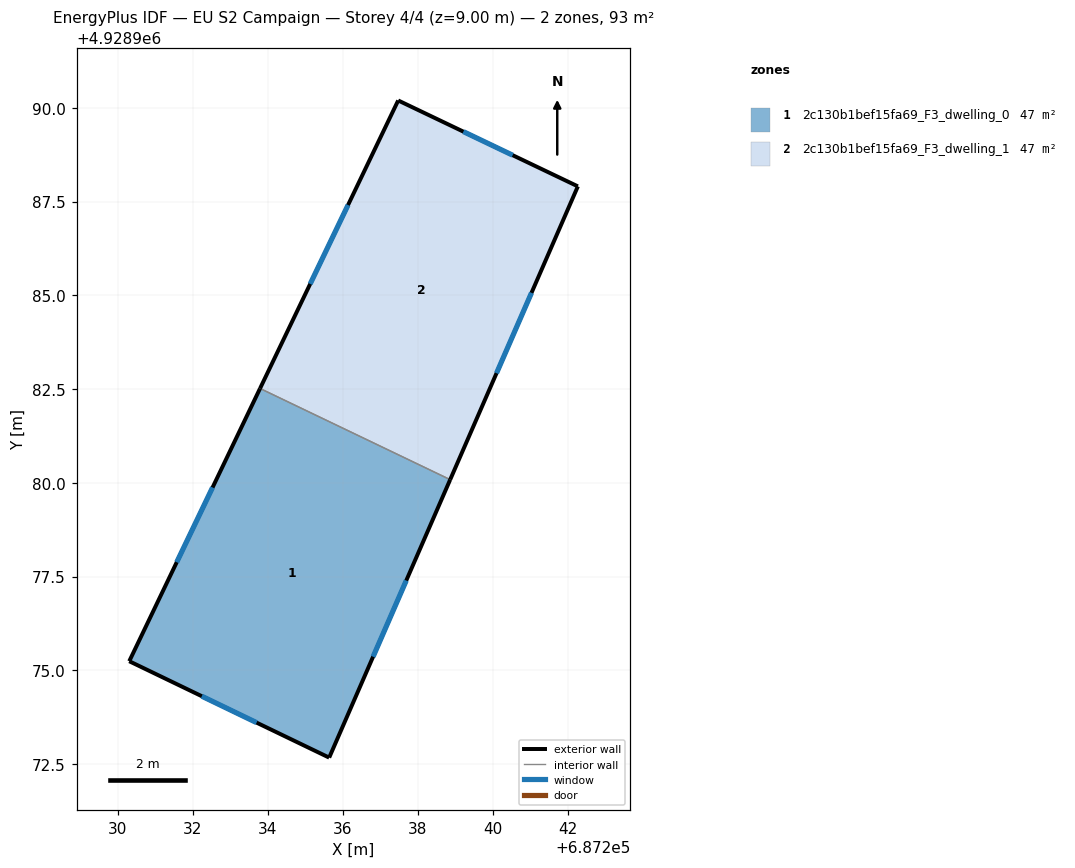
=== STOREY PLAN SPEC (per zone: floor XY polygon, exterior-wall plan segments, windows/doors) ===
zone 1: 2c130b1bef15fa69_F3_dwelling_0  (46.6 m²)
  floor: (687235.63, 4928972.67) (687238.86, 4928980.09) (687233.79, 4928982.52) (687230.30, 4928975.25)
  exterior wall: (687238.86, 4928980.09) – (687235.63, 4928972.67)  [8.1 m]
    window: (687237.69, 4928977.40) – (687236.80, 4928975.36)  [1.8 m²]
  exterior wall: (687235.63, 4928972.67) – (687230.30, 4928975.25)  [5.9 m]
    window: (687233.70, 4928973.61) – (687232.24, 4928974.31)  [1.3 m²]
  exterior wall: (687230.30, 4928975.25) – (687233.79, 4928982.52)  [8.1 m]
    window: (687231.57, 4928977.88) – (687232.53, 4928979.88)  [1.8 m²]
  interior walls: 1
zone 2: 2c130b1bef15fa69_F3_dwelling_1  (46.6 m²)
  floor: (687238.86, 4928980.09) (687242.26, 4928987.91) (687237.47, 4928990.20) (687233.79, 4928982.52)
  exterior wall: (687233.79, 4928982.52) – (687237.47, 4928990.20)  [8.5 m]
    window: (687235.13, 4928985.30) – (687236.14, 4928987.41)  [1.9 m²]
  exterior wall: (687237.47, 4928990.20) – (687242.26, 4928987.91)  [5.3 m]
    window: (687239.21, 4928989.36) – (687240.53, 4928988.74)  [1.2 m²]
  exterior wall: (687242.26, 4928987.91) – (687238.86, 4928980.09)  [8.5 m]
    window: (687241.03, 4928985.07) – (687240.10, 4928982.92)  [1.9 m²]
  interior walls: 1

=== DERIVED (storey summary) ===
Building: EU S2 Campaign
Storey: 4 of 4  (floor level z = 9.00 m)
Storey gross floor area: 93.1 m²
Zones on this storey: 2
  - 2c130b1bef15fa69_F3_dwelling_0: floor 46.6 m²; exterior wall 22.1 m (66.2 m²); 3 window(s) 5.0 m²; WWR 7.5%
  - 2c130b1bef15fa69_F3_dwelling_1: floor 46.6 m²; exterior wall 22.4 m (67.1 m²); 3 window(s) 5.0 m²; WWR 7.5%
Zone adjacency (shared interzone walls):
  - 2c130b1bef15fa69_F3_dwelling_0 ↔ 2c130b1bef15fa69_F3_dwelling_1